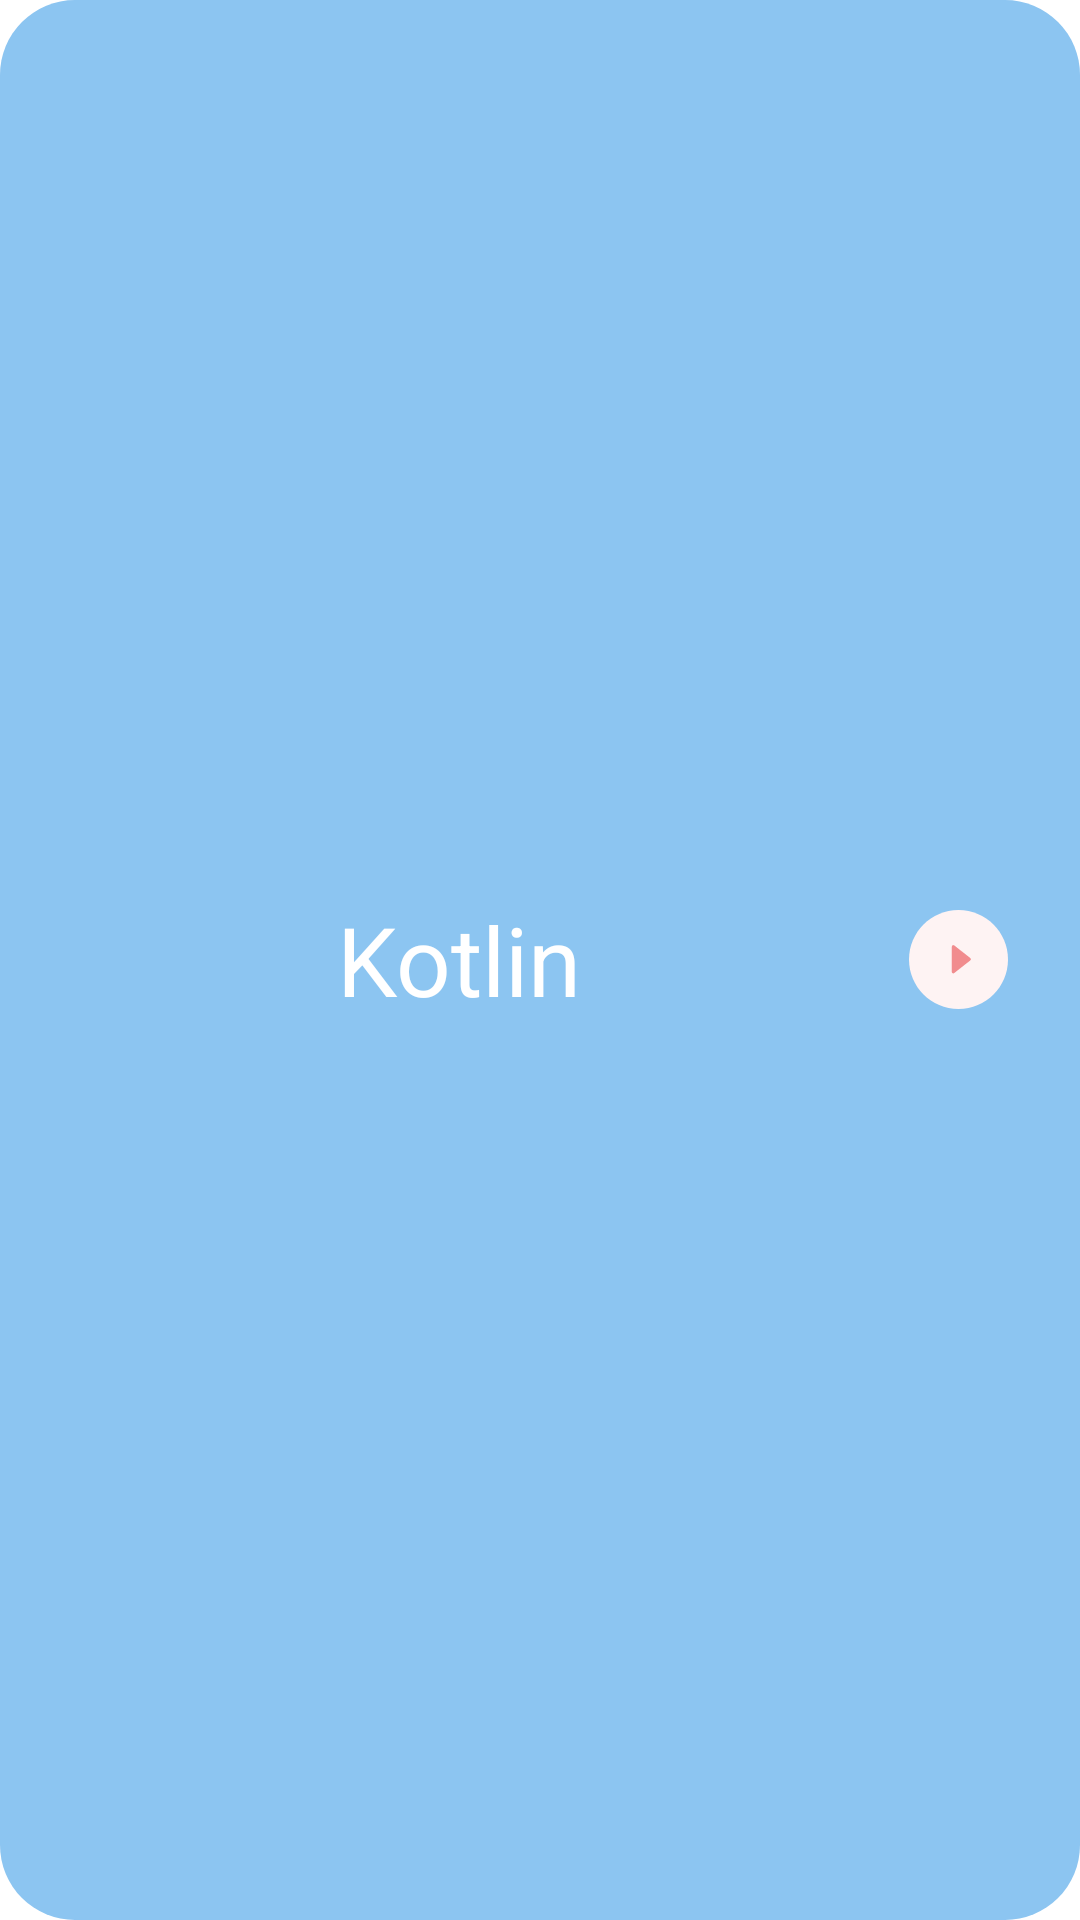

Android layout source for this screen:
<!-- AndroidManifest.xml: application theme Theme.BilimOnlineCourse -->
<!-- res/layout/course_item.xml -->
<?xml version="1.0" encoding="utf-8"?>
<FrameLayout
    xmlns:android="http://schemas.android.com/apk/res/android"
    xmlns:app="http://schemas.android.com/apk/res-auto"
    android:layout_width="match_parent"
    android:layout_height="70dp"
    android:layout_marginHorizontal="@dimen/margin_24"
    android:layout_marginBottom="@dimen/margin_16">

    <LinearLayout
        android:id="@+id/course_item_constraint"
        android:layout_width="match_parent"
        android:layout_height="match_parent"
        android:background="@drawable/bg_course_card"
        android:orientation="horizontal">

        <ImageView
            android:id="@+id/course_item_number_text_view"
            android:layout_width="@dimen/margin_48"
            android:layout_height="@dimen/margin_48"
            android:layout_gravity="start|center"
            android:layout_marginHorizontal="@dimen/margin_32"
            android:src="@drawable/ic_kotlin" />

        <TextView
            android:id="@+id/course_item_title_text_view"
            android:layout_width="wrap_content"
            android:layout_height="wrap_content"
            android:layout_gravity="center"
            android:text="Kotlin"
            android:textAlignment="center"
            android:textColor="@color/white"
            android:textSize="@dimen/text_size_32" />
    </LinearLayout>

    <ImageView
        android:id="@+id/course_item_play_image_view"
        android:layout_width="wrap_content"
        android:layout_height="wrap_content"
        android:layout_gravity="end|center"
        android:layout_marginHorizontal="@dimen/margin_24"
        android:src="@drawable/play_button_orange" />
</FrameLayout>
<!-- resources referenced by this layout -->
<resources>
  <color name="white">#FFFFFFFF</color>
  <dimen name="margin_16">16dp</dimen>
  <dimen name="margin_24">24dp</dimen>
  <dimen name="margin_32">32dp</dimen>
  <dimen name="margin_48">48dp</dimen>
  <dimen name="text_size_32">32sp</dimen>
  <!-- drawable bg_course_card (drawable) -->
  <?xml version="1.0" encoding="utf-8"?>
  <shape
      xmlns:android="http://schemas.android.com/apk/res/android"
      android:shape="rectangle"
      >
      <corners android:radius="25dp"/>
      <solid android:color="@color/MSkyBlue"/>
  </shape>
  <!-- drawable play_button_orange: png bitmap (drawable-hdpi, 1394 bytes) -->
  <style name="Theme.BilimOnlineCourse" parent="Theme.MaterialComponents.Light.NoActionBar">
          
          <item name="colorPrimary">@color/purple_500</item>
          <item name="colorPrimaryVariant">@color/purple_700</item>
          <item name="colorOnPrimary">@color/white</item>
          
          <item name="colorSecondary">@color/teal_200</item>
          <item name="colorSecondaryVariant">@color/teal_700</item>
          <item name="colorOnSecondary">@color/black</item>
          
          <item name="android:statusBarColor" tools:targetApi="l">@color/orange_bg</item>
          
          <item name="android:windowNoTitle">true</item>&gt;
      </style>
  <color name="MSkyBlue">#8CC5F1</color>
  <color name="purple_500">#FF6200EE</color>
  <color name="purple_700">#FF3700B3</color>
  <color name="teal_200">#FF03DAC5</color>
  <color name="teal_700">#FF018786</color>
  <color name="black">#FF000000</color>
  <color name="orange_bg">#FEB729</color>
</resources>
